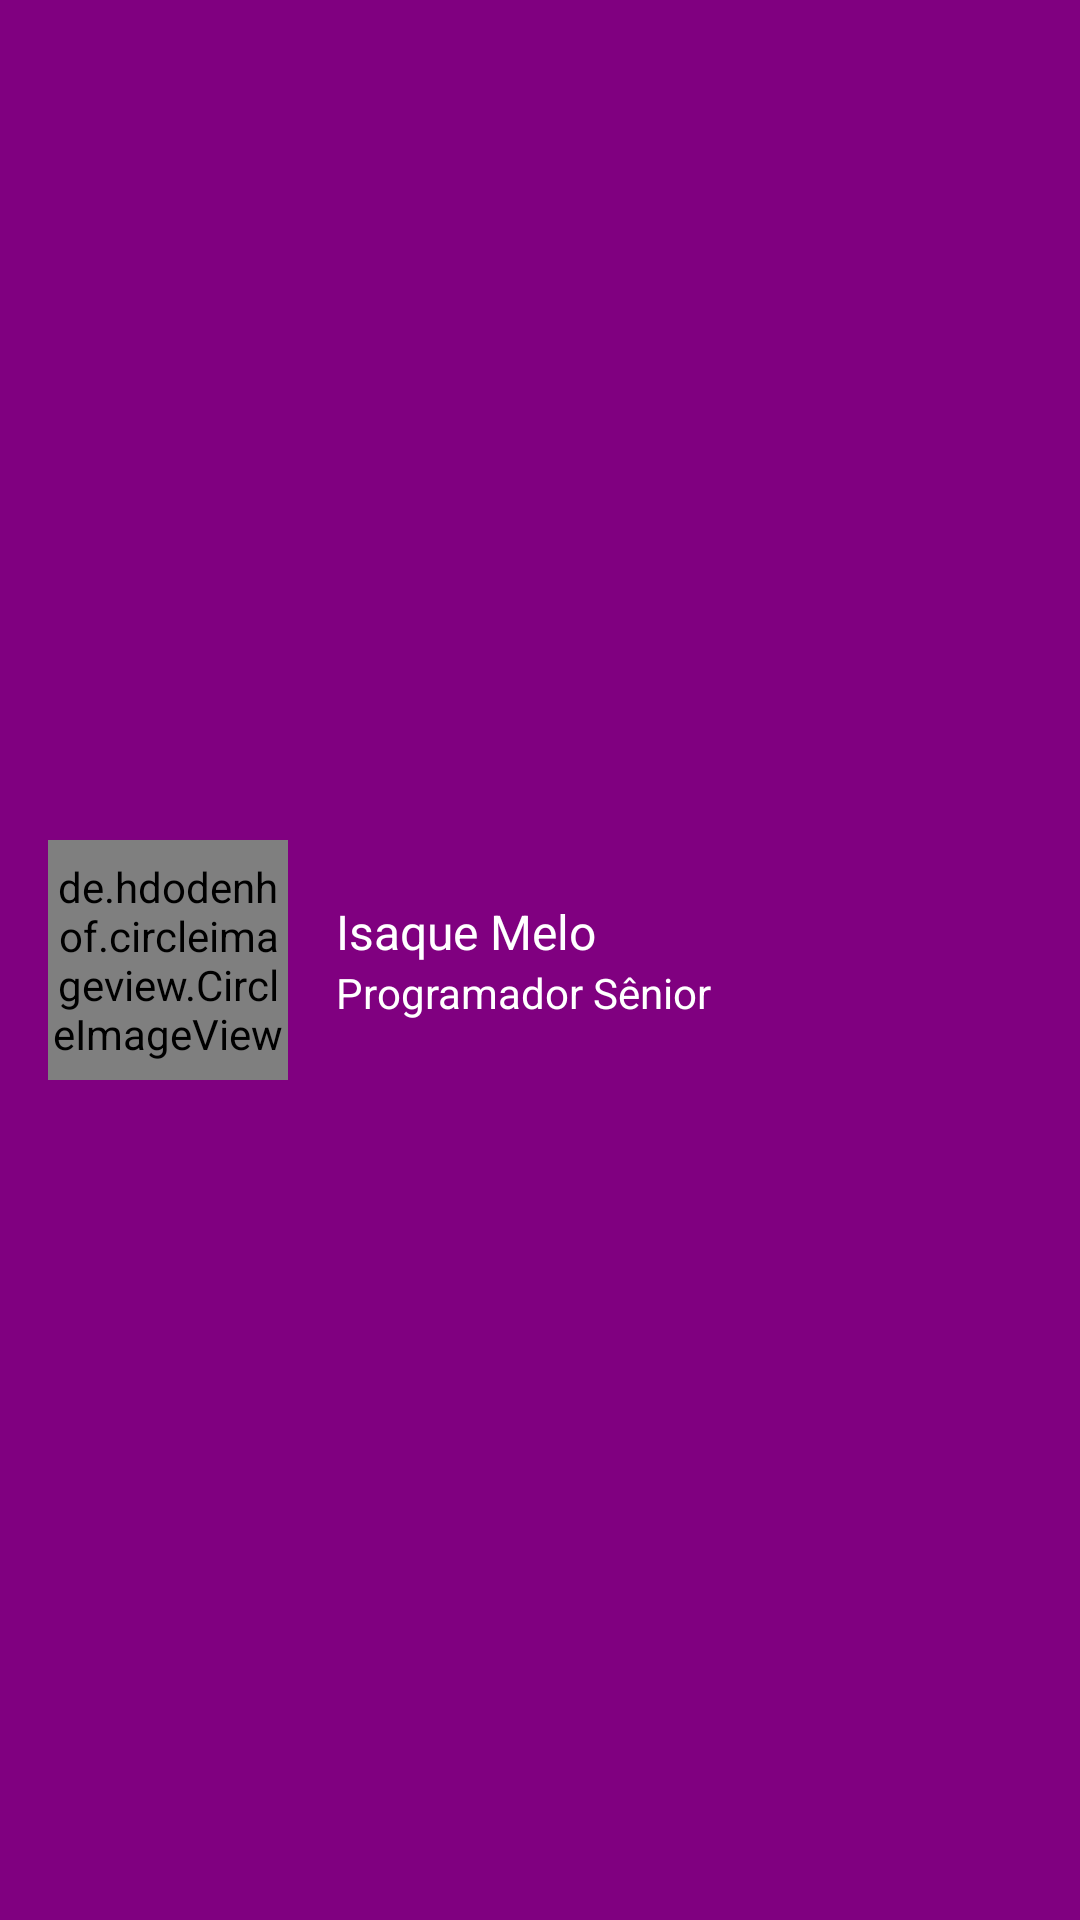

Here is an Android app screen rendered from its layout file. Give the layout XML and the strings, colors and styles it references.
<!-- AndroidManifest.xml: application theme Theme.AtividadesComplementares -->
<!-- res/layout/nav_header.xml -->
<?xml version="1.0" encoding="utf-8"?>
<LinearLayout xmlns:android="http://schemas.android.com/apk/res/android"
    android:layout_width="match_parent"
    android:layout_height="160dp"
    android:background="#800080"
    android:orientation="horizontal"
    android:padding="16dp"
    android:gravity="center_vertical">

<de.hdodenhof.circleimageview.CircleImageView
xmlns:app="http://schemas.android.com/apk/res-auto"
android:id="@+id/profile_image"
android:layout_width="80dp"
android:layout_height="80dp"
    app:civ_border_width="2dp"
    app:civ_border_color="@android:color/white"
    android:layout_marginEnd="16dp"/>

<LinearLayout
android:layout_width="wrap_content"
android:layout_height="wrap_content"
android:orientation="vertical">

<TextView
    android:id="@+id/txt_nome"
    android:layout_width="wrap_content"
    android:layout_height="wrap_content"
    android:text="Isaque Melo"
android:textColor="@android:color/white"
android:textSize="16sp"/>

<TextView
    android:id="@+id/txt_cargo"
    android:layout_width="wrap_content"
    android:layout_height="wrap_content"
    android:text="Programador Sênior"
    android:textColor="@android:color/white"
    android:textSize="14sp"/>
</LinearLayout>
    </LinearLayout>
<!-- resources referenced by this layout -->
<resources>
  <style name="Theme.AtividadesComplementares" parent="Base.Theme.AtividadesComplementares" />
  <style name="Base.Theme.AtividadesComplementares" parent="Theme.Material3.DayNight.NoActionBar">
          
          
      </style>
</resources>
